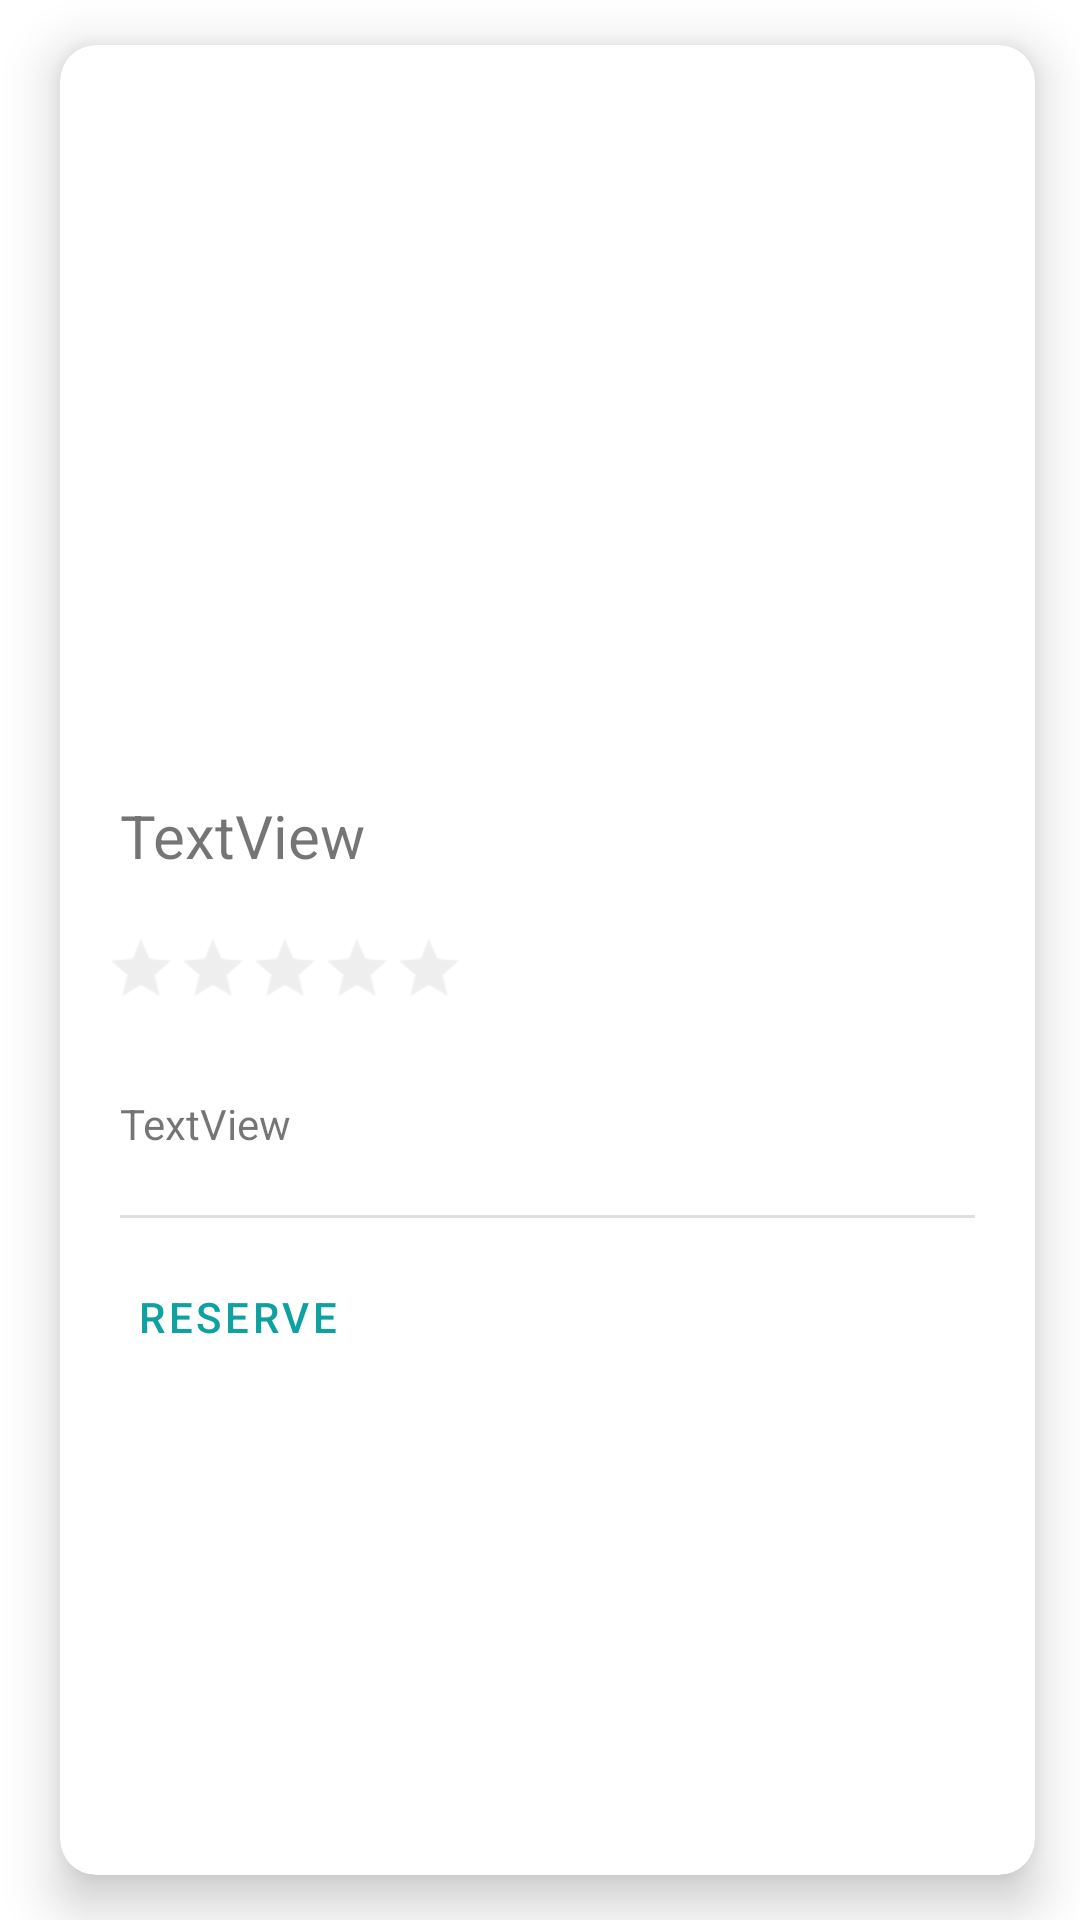

Reconstruct the res/layout file that produces this screen, plus the resources it refers to.
<!-- AndroidManifest.xml: application theme Theme.CoffeeShps_Fragments -->
<!-- res/layout/item.xml -->
<?xml version="1.0" encoding="utf-8"?>
<androidx.constraintlayout.widget.ConstraintLayout xmlns:android="http://schemas.android.com/apk/res/android"
    xmlns:app="http://schemas.android.com/apk/res-auto"
    xmlns:tools="http://schemas.android.com/tools"
    android:layout_width="390dp"
    android:layout_height="500dp">

    <androidx.cardview.widget.CardView
        android:id="@+id/card_view"
        android:layout_width="0dp"
        android:layout_height="0dp"
        android:layout_marginStart="20dp"
        android:layout_marginTop="15dp"
        android:layout_marginEnd="15dp"
        android:layout_marginBottom="15dp"
        app:cardCornerRadius="12dp"
        app:cardElevation="10dp"
        app:layout_constraintBottom_toBottomOf="parent"
        app:layout_constraintEnd_toEndOf="parent"
        app:layout_constraintStart_toStartOf="parent"
        app:layout_constraintTop_toTopOf="parent">

        <ImageView
            android:id="@+id/image"
            android:layout_width="match_parent"
            android:layout_height="220dp"
            android:scaleType="centerCrop"
            app:srcCompat="@drawable/images" />

        <TextView
            android:id="@+id/titulo"
            android:layout_width="wrap_content"
            android:layout_height="wrap_content"
            android:layout_marginStart="20dp"
            android:layout_marginTop="250dp"
            android:text="TextView"
            android:textSize="20sp" />

        <RatingBar
            android:id="@+id/ratingBar"
            style="@style/Widget.AppCompat.RatingBar.Small"
            android:layout_width="wrap_content"
            android:layout_height="wrap_content"
            android:layout_marginStart="35dp"
            android:layout_marginTop="300dp"
            android:isIndicator="false"
            android:max="5"
            android:numStars="5"
            android:scaleX="1.5"
            android:scaleY="1.5"
            android:scrollbarSize="4dp"
            android:theme="@style/RatingBar" />

        <TextView
            android:id="@+id/notaRating"
            android:layout_width="wrap_content"
            android:layout_height="wrap_content"
            android:layout_marginStart="250dp"
            android:layout_marginTop="300dp" />

        <TextView
            android:id="@+id/localizacion"
            android:layout_width="wrap_content"
            android:layout_height="wrap_content"
            android:layout_marginStart="20dp"
            android:layout_marginTop="350dp"
            android:text="TextView" />

        <View
            android:id="@+id/divider"
            android:layout_width="match_parent"
            android:layout_height="1dp"
            android:layout_marginStart="20dp"
            android:layout_marginTop="390dp"
            android:layout_marginEnd="20dp"
            android:background="?android:attr/listDivider" />

        <Button
            android:id="@+id/button"
            style="?android:attr/buttonBarButtonStyle"
            android:layout_width="wrap_content"
            android:layout_height="wrap_content"
            android:layout_marginStart="15dp"
            android:layout_marginTop="400dp"
            android:text="Reserve"
            android:textColor="@color/purple_500" />
    </androidx.cardview.widget.CardView>
</androidx.constraintlayout.widget.ConstraintLayout>
<!-- resources referenced by this layout -->
<resources>
  <color name="purple_500">#0FA1A1</color>
  <style name="RatingBar" parent="Theme.AppCompat">
          <item name="colorControlNormal">@color/light_grey</item>
          <item name="colorControlActivated">@color/duskYellow</item>
      </style>
  <style name="Theme.CoffeeShps_Fragments" parent="Theme.MaterialComponents.DayNight.DarkActionBar">
          
          <item name="colorPrimary">@color/purple_500</item>
          <item name="colorPrimaryVariant">@color/purple_700</item>
          <item name="colorOnPrimary">@color/white</item>
          
          <item name="colorSecondary">@color/teal_200</item>
          <item name="colorSecondaryVariant">@color/teal_700</item>
          <item name="colorOnSecondary">@color/black</item>
          
          <item name="android:statusBarColor" tools:targetApi="l">?attr/colorPrimaryVariant</item>
          
      </style>
  <color name="light_grey">#C8C8C8</color>
  <color name="duskYellow">#FFD700</color>
  <color name="purple_700">#0B7575</color>
  <color name="white">#FFFFFFFF</color>
  <color name="teal_200">#FF03DAC5</color>
  <color name="teal_700">#FF018786</color>
  <color name="black">#FF000000</color>
</resources>
